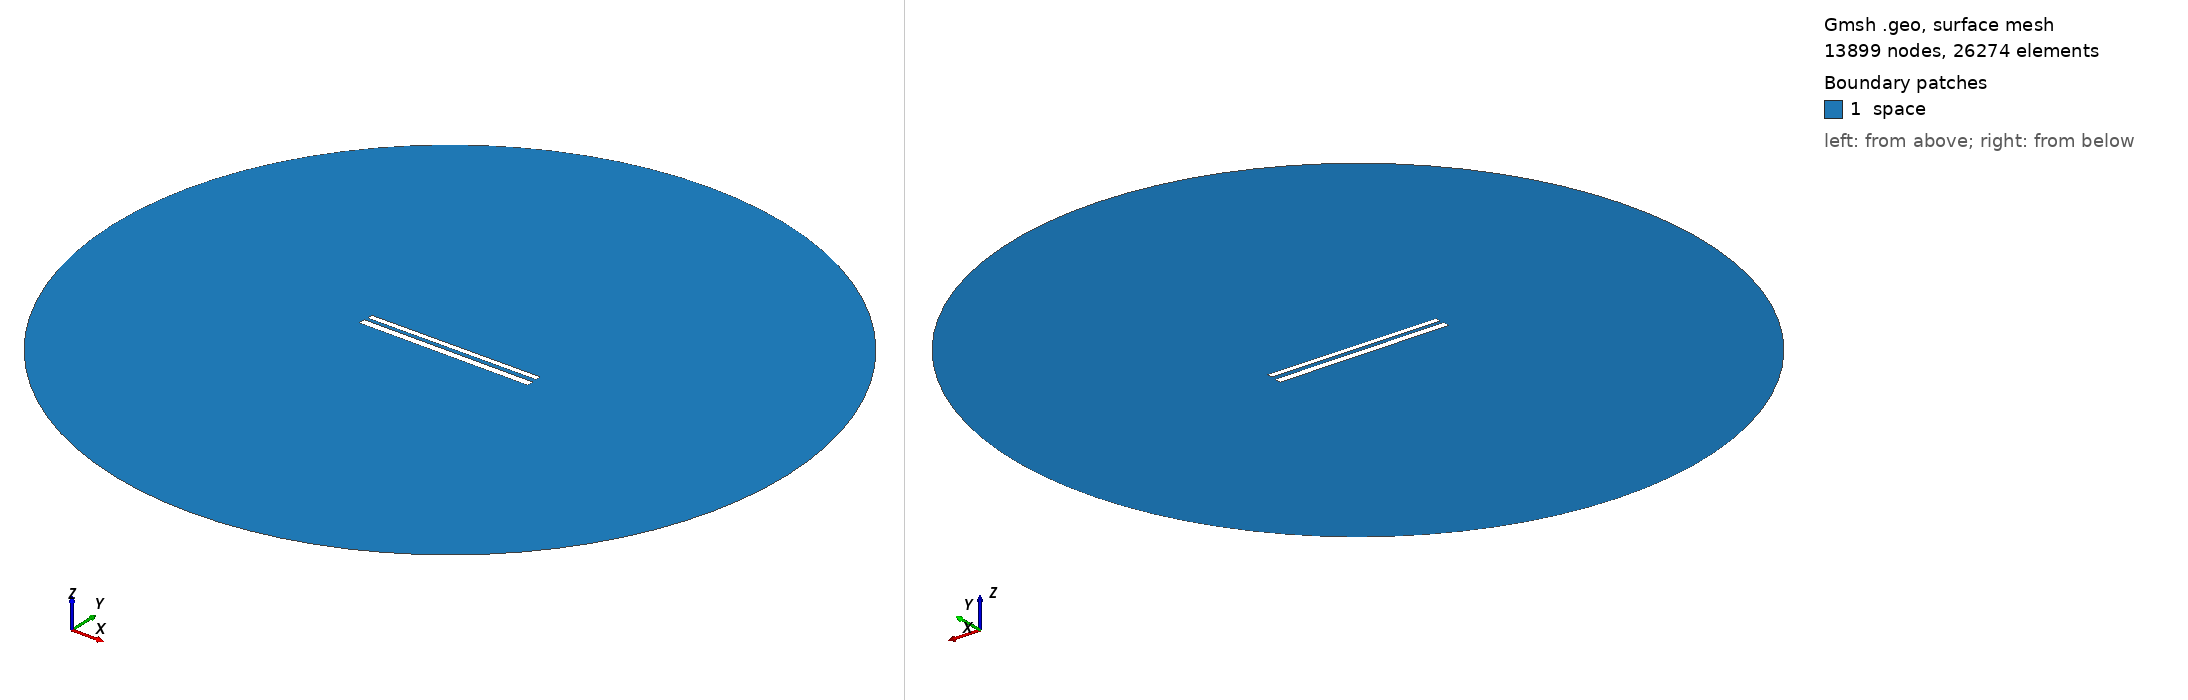

Gmsh geometry script, surface-meshed: 13899 nodes, 26274 surface elements. Boundary patches (legend numbers): 1 space. Left view from above one corner, right view from below the opposite corner. Legend entries are the model's physical surfaces. The drawing asked Gmsh for element sizes between 1% and 20% of the model's largest extent; the script's own settings can give other sizes.

=== 464.geo (drawn) ===
// Set the geometry kernel
SetFactory("OpenCASCADE");

//---------------------------------------
// Rectangles
//---------------------------------------

// Rectangle 1 (top)
Point(1) = {-49.67777777777778, 1.4055555555555554, 0, 1.0};
Point(2) = {49.67777777777778, 1.4055555555555554, 0, 1.0};
Point(3) = {49.67777777777778, 4.761111111111111, 0, 1.0};
Point(4) = {-49.67777777777778, 4.761111111111111, 0, 1.0};

Line(1) = {1, 2};
Line(2) = {2, 3};
Line(3) = {3, 4};
Line(4) = {4, 1};

Line Loop(1) = {1, 2, 3, 4};
Plane Surface(1) = {1};

Rotate { {0, 0, 1}, {0,  1.0833333333333333,  0}, 0.006 } {
  Surface{1};
}

// Rectangle 2 (bottom)
Point(5) = {-50,-1.0833333333333333, 0, 1.0};
Point(6) = { 50,-1.0833333333333333, 0, 1.0};
Point(7) = { 50,-5.083333333333333, 0, 1.0};
Point(8) = {-50,-5.083333333333333, 0, 1.0};

Line(5) = {5, 6};
Line(6) = {6, 7};
Line(7) = {7, 8};
Line(8) = {8, 5};

Line Loop(2) = {5, 6, 7, 8};
Plane Surface(2) = {2}; 


//---------------------------------------
// Circle
//---------------------------------------

// Define points
Point(9) = {0, 0, 0};        // Center
Point(10) = {200, 0, 0};     // Start point
Point(11) = {0, 200, 0};     // 90 degrees
Point(12) = {-200, 0, 0};    // 180 degrees
Point(13) = {0, -200, 0};    // 270 degrees

// Define circle arcs (each needs start, center, end)
Circle(9) = {10, 9, 11};
Circle(10) = {11, 9, 12};
Circle(11) = {12, 9, 13};
Circle(12) = {13, 9, 10};

// Define curve loop and surface if needed
Curve Loop(3) = {9, 10, 11, 12};
Surface(3) = {3};

// Subtract Rectangles from Circle
BooleanDifference{ Surface{3}; Delete; }{ Surface{1}; Surface{2}; Delete; }

//---------------------------------------
// Transfinite Lines and Surface
//---------------------------------------
r = 7;
Transfinite Line {1, 3} = 50*r Using Progression 1;
Transfinite Line {2, 4} = 2*r Using Progression 1;
Transfinite Line {5, 7} = 50*r Using Progression 1;
Transfinite Line {6, 8} = 2*r Using Progression 1;
Transfinite Line {9, 10, 11, 12} = 20 Using Progression 1;

//---------------------------------------
// Define Physical Groups
//---------------------------------------                

//--- Physical Curves
// Physical groups for boundaries
Physical Line("force_segment", 10) = {1};
Physical Line("upper_plate", 11) = {2, 3, 4};
Physical Line("lower_plate", 12) = {5, 6, 7, 8};
Physical Line("boundary", 20) = {9, 10, 11, 12};

//--- Physical Surfaces
Physical Surface("space", 30) = {3};

//---------------------------------------
// 6. Generate the Mesh
//---------------------------------------
Mesh 2;  // 2D mesh generation
